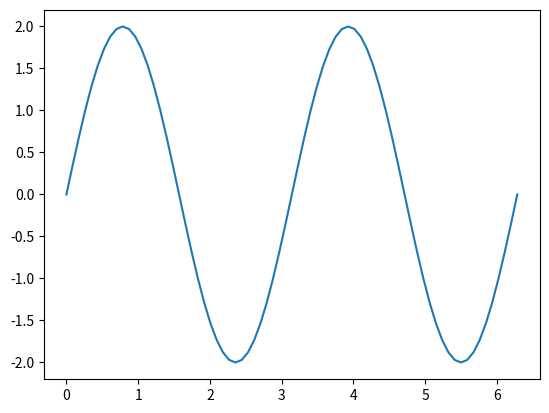

Generate this figure with matplotlib:
import numpy as np
import matplotlib.pyplot as plt

x = np.linspace(0.0,2*np.pi,360//5+1)
f = 2*np.sin(2*x)

plt.plot(x,f)
plt.show()